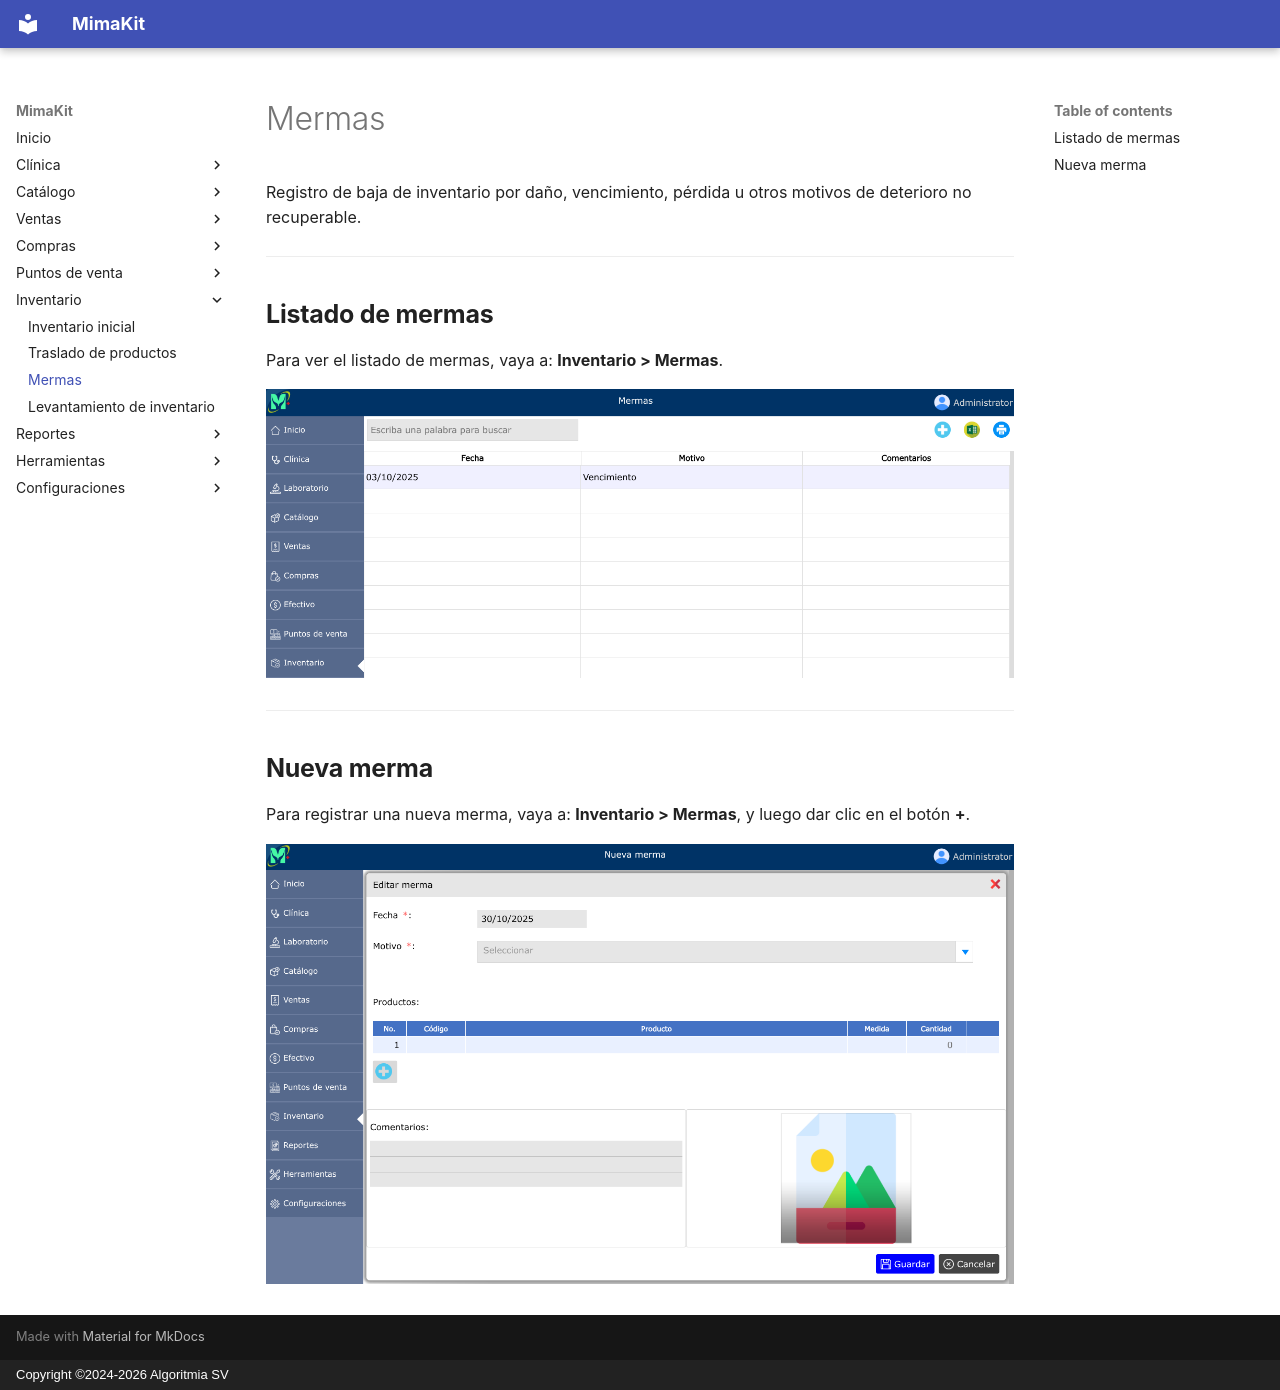

repository: AlgoritmiaSV/mimakit-manual · page: inventario/mermas/index.html · generator: mkdocs · copyright: Copyright ©2024-2026 Algoritmia SV

# Mermas

Registro de baja de inventario por daño, vencimiento, pérdida u otros motivos de deterioro no recuperable.

---

## Listado de mermas

Para ver el listado de mermas, vaya a: **Inventario > Mermas**.

![Listado de mermas](../img/inventario/listado-mermas.png)

---

## Nueva merma

Para registrar una nueva merma, vaya a: **Inventario > Mermas**, y luego dar clic en el botón **+**.

![Nueva merma](../img/inventario/nueva-merma.png)
